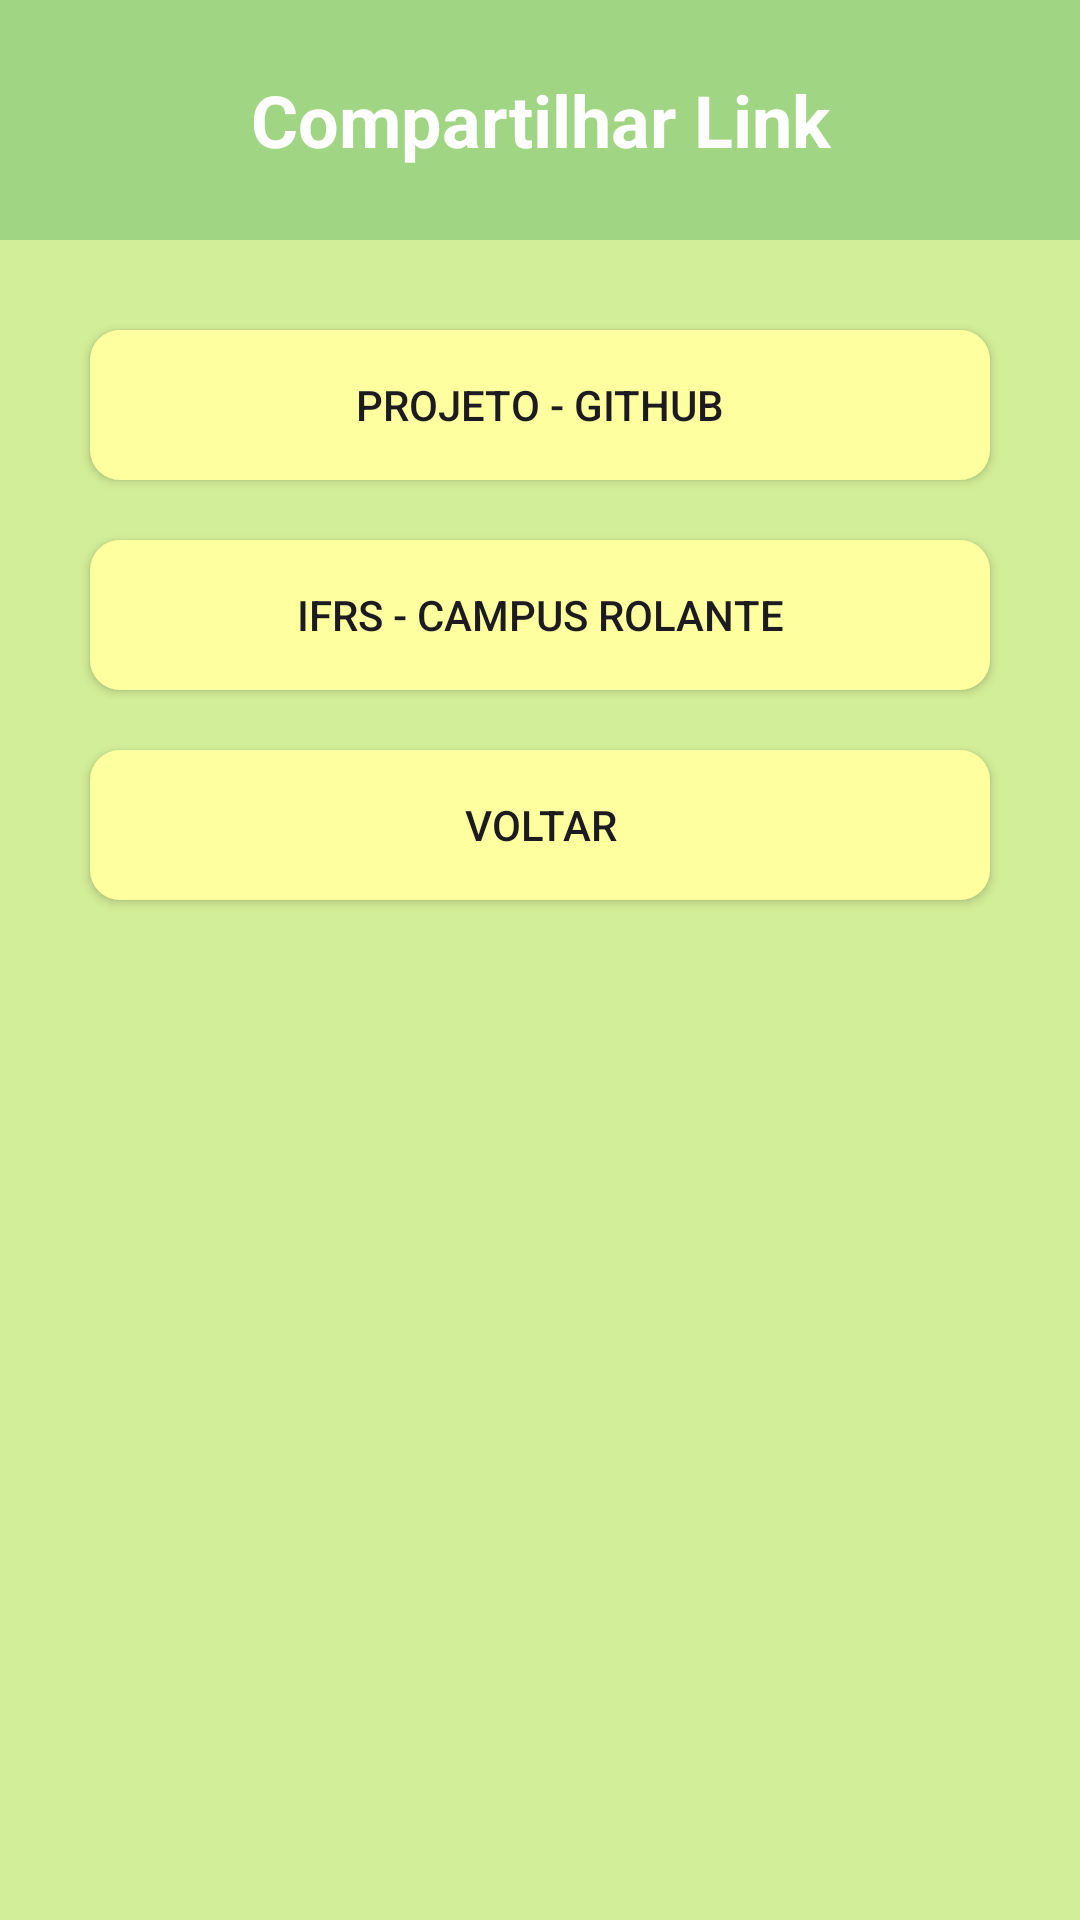

Produce the Android XML layout that renders to this screen, including the resource entries it uses.
<!-- AndroidManifest.xml: application theme Theme.ProvaSmartTasks -->
<!-- res/layout/activity_compartilhar_link.xml -->
<?xml version="1.0" encoding="utf-8"?>
<androidx.constraintlayout.widget.ConstraintLayout xmlns:android="http://schemas.android.com/apk/res/android"
    xmlns:app="http://schemas.android.com/apk/res-auto"
    xmlns:tools="http://schemas.android.com/tools"
    android:id="@+id/main"
    android:layout_width="match_parent"
    android:layout_height="match_parent"
    android:background="@color/fundo"
    tools:context=".CompartilharLink">

    <LinearLayout
        android:id="@+id/linearLayout"
        android:layout_width="0dp"
        android:layout_height="0dp"
        android:orientation="vertical"
        app:layout_constraintBottom_toBottomOf="parent"
        app:layout_constraintEnd_toEndOf="parent"
        app:layout_constraintStart_toStartOf="parent"
        app:layout_constraintTop_toTopOf="parent">

        <LinearLayout
            android:layout_width="match_parent"
            android:layout_height="80dp"
            android:orientation="horizontal">

            <TextView
                android:id="@+id/textView"
                android:layout_width="fill_parent"
                android:layout_height="match_parent"
                android:background="@color/superior"
                android:gravity="center"
                android:text="@string/compartilhar_link"
                android:textColor="@color/white"
                android:textSize="24sp"
                android:textStyle="bold" />
        </LinearLayout>

        <LinearLayout
            android:layout_width="match_parent"
            android:layout_height="match_parent"
            android:orientation="vertical">

            <Button
                android:id="@+id/buttonLinkGit"
                android:layout_width="300dp"
                android:layout_height="50dp"
                android:layout_gravity="center"
                android:layout_marginTop="30dp"
                android:layout_marginBottom="20dp"
                android:background="@drawable/borda_redonda"
                android:onClick="linkGit"
                android:text="@string/btn_link_git" />

            <Button
                android:id="@+id/buttonLinkIFRS"
                android:layout_width="300dp"
                android:layout_height="50dp"
                android:layout_gravity="center"
                android:layout_marginBottom="20dp"
                android:background="@drawable/borda_redonda"
                android:onClick="linkCampus"
                android:text="@string/btn_link_ifrs" />

            <Button
                android:id="@+id/buttonVoltarCompartilhar"
                android:layout_width="300dp"
                android:layout_height="50dp"
                android:layout_gravity="center"
                android:layout_marginBottom="20dp"
                android:onClick="AbrirTelaPrincipal"
                android:background="@drawable/borda_redonda"
                android:text="@string/botao_voltar" />

        </LinearLayout>

    </LinearLayout>
</androidx.constraintlayout.widget.ConstraintLayout>
<!-- resources referenced by this layout -->
<resources>
  <color name="fundo">#D3EE98</color>
  <color name="superior">#A0D683</color>
  <color name="white">#FFFFFFFF</color>
  <!-- drawable borda_redonda (drawable) -->
  <?xml version="1.0" encoding="utf-8"?>
  <shape xmlns:android="http://schemas.android.com/apk/res/android" android:shape="rectangle">
      <solid android:color="@color/botao" />
      <corners android:radius="10dp"/>
  </shape>
  <string name="botao_voltar">Voltar</string>
  <string name="btn_link_git">Projeto - GitHub</string>
  <string name="btn_link_ifrs">IFRS - Campus Rolante</string>
  <string name="compartilhar_link">Compartilhar Link</string>
  <style name="Theme.ProvaSmartTasks" parent="Base.Theme.ProvaSmartTasks" />
  <color name="botao">#FEFF9F</color>
  <style name="Base.Theme.ProvaSmartTasks" parent="Theme.Material3.DayNight.NoActionBar">
          
          
          <item name="materialButtonStyle">@style/Widget.AppCompat.Button</item>
  
      </style>
</resources>
